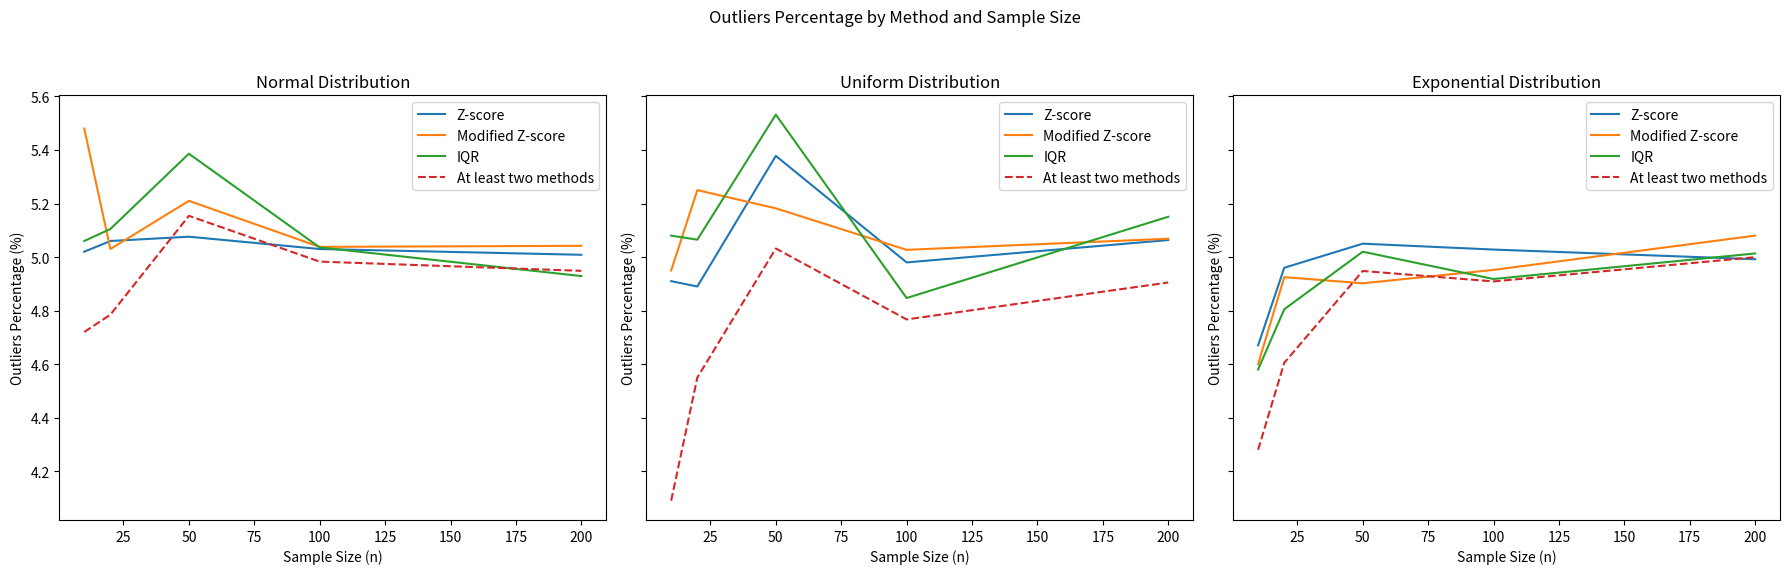

Here is the Python script that generated this plot:
import numpy as np
import scipy.stats as stats
import matplotlib.pyplot as plt

# Параметры моделирования
M = 1000  # Количество выборок
sample_sizes = [10, 20, 50, 100, 200]  # Размеры выборок
alpha = 0.05  # Порог FRR


# Генерация выборок
def generate_samples(distribution, n, M):
    if distribution == "normal":
        return np.random.normal(0, 1, (M, n))
    elif distribution == "uniform":
        return np.random.uniform(-np.sqrt(3), np.sqrt(3), (M, n))  # Генерация на [-sqrt(3), sqrt(3)]
    elif distribution == "exponential":
        return np.random.exponential(1, (M, n)) - 1


# Z-score
def z_score_method(samples):
    means = np.mean(samples, axis=1, keepdims=True)
    stds = np.std(samples, axis=1, keepdims=True)
    z_scores = (samples - means) / stds
    return np.abs(z_scores)


def find_adaptive_z_constant(samples, target_alpha, initial_left=0.1, initial_right=2.0, tolerance=0.00001):
    left, right = initial_left, initial_right

    while right - left > tolerance:
        mid = (left + right) / 2
        mod_z_scores = modified_z_score_method(samples, mid)
        outlier_fraction = np.mean(mod_z_scores.flatten() > np.percentile(mod_z_scores.flatten(), 100 * (1 - target_alpha)))

        # Подбираем константу, чтобы процент выбросов соответствовал target_alpha
        if outlier_fraction < target_alpha:
            right = mid
        else:
            left = mid
    return (left + right) / 2


# Модифицированный Z-score с адаптивной константой
def modified_z_score_method(samples, z_constant):
    medians = np.median(samples, axis=1, keepdims=True)
    mad = np.median(np.abs(samples - medians), axis=1, keepdims=True)
    mod_z_scores = z_constant * (samples - medians) / mad
    return np.abs(mod_z_scores)


# Функция для адаптивного подбора k
def find_adaptive_k(samples, target_alpha, initial_left=0, initial_right=3.0, tolerance=0.00001):
    left, right = initial_left, initial_right

    while right - left > tolerance:
        mid = (left + right) / 2
        iqr_outliers = iqr_method(samples, mid)
        outlier_fraction = np.mean(iqr_outliers)

        # Подбираем k, чтобы процент выбросов соответствовал target_alpha
        if outlier_fraction < target_alpha:
            right = mid
        else:
            left = mid
    return (left + right) / 2


# IQR и boxplot с дополнительными выводами для проверки границ
def iqr_method(samples, k):
    q1 = np.percentile(samples, 25, axis=1)
    q3 = np.percentile(samples, 75, axis=1)
    iqr = q3 - q1
    lower_bound = q1[:, np.newaxis] - k * iqr[:, np.newaxis]
    upper_bound = q3[:, np.newaxis] + k * iqr[:, np.newaxis]
    return (samples < lower_bound) | (samples > upper_bound)


# Численное моделирование для определения констант
def calculate_constants(distribution, alpha, n, M):
    samples = generate_samples(distribution, n, M)

    # Z-score threshold
    z_scores = z_score_method(samples)
    z_threshold = np.percentile(z_scores.flatten(), 100 * (1 - alpha))

    # Подбор константы для модифицированного Z-score
    z_constant = find_adaptive_z_constant(samples, alpha)
    mod_z_scores = modified_z_score_method(samples, z_constant)
    mod_z_threshold = np.percentile(mod_z_scores.flatten(), 100 * (1 - alpha))

    # Адаптивный подбор коэффициента k для IQR
    iqr_k = find_adaptive_k(samples, alpha)
    return z_threshold, mod_z_threshold, iqr_k, z_constant


# Для хранения результатов
results = {distribution: {'z': [], 'mod_z': [], 'iqr': [], 'at_least_two': []} for distribution in
           ["normal", "uniform", "exponential"]}

# Основной цикл
for n in sample_sizes:
    for distribution in ["normal", "uniform", "exponential"]:
        z_threshold, mod_z_threshold, iqr_k, z_constant = calculate_constants(distribution, alpha, n, M)
        samples = generate_samples(distribution, n, M)

        # Вычисляем выбросы по каждому методу
        z_outliers = z_score_method(samples) > z_threshold
        mod_z_outliers = modified_z_score_method(samples, z_constant) > mod_z_threshold
        iqr_outliers = iqr_method(samples, iqr_k)

        # Считаем количество выбросов для каждого метода
        z_outliers_count = np.mean(np.sum(z_outliers, axis=1))
        mod_z_outliers_count = np.mean(np.sum(mod_z_outliers, axis=1))
        iqr_outliers_count = np.mean(np.sum(iqr_outliers, axis=1))

        # Подсчет выбросов, которые определены хотя бы двумя методами
        at_least_two = np.mean(np.sum((z_outliers & mod_z_outliers) |
                                      (z_outliers & iqr_outliers) |
                                      (mod_z_outliers & iqr_outliers), axis=1))

        # Сохраняем результаты
        results[distribution]['z'].append(z_outliers_count / n * 100)
        results[distribution]['mod_z'].append(mod_z_outliers_count / n * 100)
        results[distribution]['iqr'].append(iqr_outliers_count / n * 100)
        results[distribution]['at_least_two'].append(at_least_two / n * 100)

# Построение графиков
fig, axes = plt.subplots(1, 3, figsize=(18, 6), sharey=True)
distributions = ["normal", "uniform", "exponential"]

for i, distribution in enumerate(distributions):
    axes[i].plot(sample_sizes, results[distribution]['z'], label='Z-score')
    axes[i].plot(sample_sizes, results[distribution]['mod_z'], label='Modified Z-score')
    axes[i].plot(sample_sizes, results[distribution]['iqr'], label='IQR')
    axes[i].plot(sample_sizes, results[distribution]['at_least_two'], label='At least two methods', linestyle='--')
    axes[i].set_title(f'{distribution.capitalize()} Distribution')
    axes[i].set_xlabel('Sample Size (n)')
    axes[i].set_ylabel('Outliers Percentage (%)')
    axes[i].legend()

plt.suptitle('Outliers Percentage by Method and Sample Size')
plt.tight_layout(rect=[0, 0.03, 1, 0.95])
plt.show()
